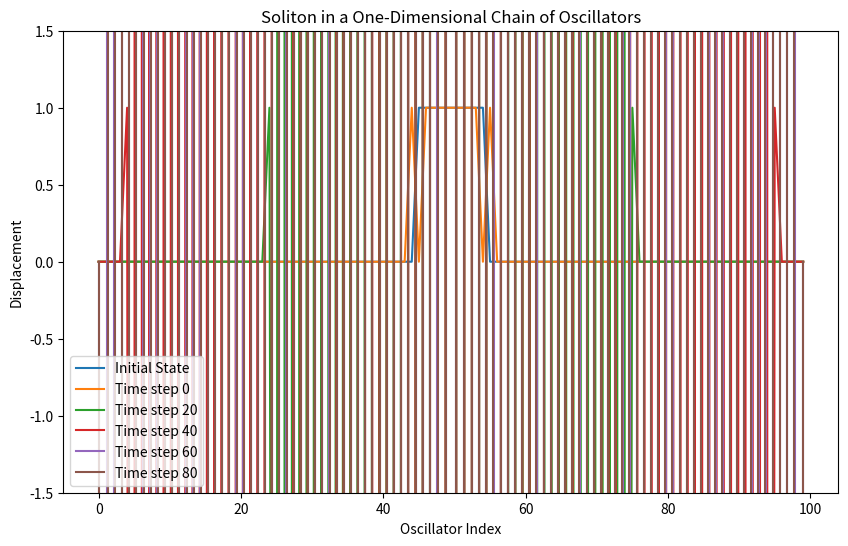

This chart was generated by the following Python code:
# To illustrate the concept of solitons in a lattice structure and their analogy to electromagnetic waves and possibly gravitational waves, we can simulate a simple one-dimensional chain of oscillators.

import numpy as np
import matplotlib.pyplot as plt
from matplotlib.animation import FuncAnimation

# Parameters for the simulation
length_of_chain = 100  # Number of oscillators in the chain
spring_constant = 1  # Spring constant (k)
mass = 1  # Mass of each oscillator
initial_displacement = 1  # Initial displacement for the soliton wave

# Create an array to hold the displacement of each oscillator
displacements = np.zeros(length_of_chain)

# Initialize the displacement of a few oscillators in the middle of the chain to create a soliton wave
displacements[length_of_chain//2 - 5:length_of_chain//2 + 5] = initial_displacement

# Function to update the positions of oscillators
def update_displacements(d, k, m):
    # Create a new array to hold the updated positions
    new_d = np.copy(d)
    for i in range(1, len(d) - 1):
        # Update based on the difference with neighboring oscillators
        new_d[i] = d[i] + (k/m) * (d[i-1] - 2*d[i] + d[i+1])
    return new_d

# Number of time steps for the simulation
time_steps = 100

# Create a figure for plotting
plt.figure(figsize=(10, 6))

# Plot the initial state of the chain
plt.plot(displacements, label='Initial State')
plt.title('Soliton in a One-Dimensional Chain of Oscillators')
plt.xlabel('Oscillator Index')
plt.ylabel('Displacement')
plt.ylim(-1.5*initial_displacement, 1.5*initial_displacement)
plt.legend()

# Update the positions over time and plot
for _ in range(time_steps):
    displacements = update_displacements(displacements, spring_constant, mass)
    if _ % 20 == 0:  # Plot every 20 time steps
        plt.plot(displacements, label=f'Time step {_}')

plt.legend()
plt.show()
